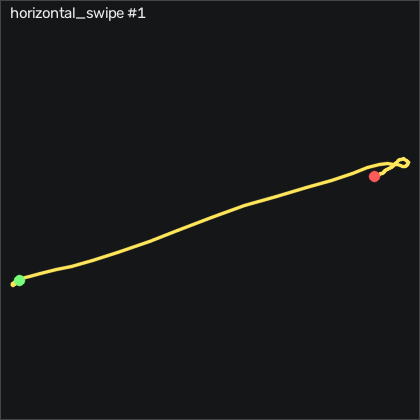

The data file committed next to this chart (first rows):
t_s, ax, ay, az, gx, gy, gz, seq
0.00000, -0.951, 0.137, -0.05500, 0.2042, 2.093, 1.372, 32262
0.01000, -0.954, 0.14, -0.05300, -0.8328, 2.794, 0.396, 32263
0.02000, -0.945, 0.138, -0.04900, -1.961, 3.587, 0.03096, 32264
0.03000, -0.942, 0.139, -0.04700, -3.363, 4.654, 0.06096, 32265
0.04000, -0.952, 0.143, -0.05100, -4.674, 6.026, -0.03004, 32266
0.05100, -0.959, 0.149, -0.05400, -6.107, 6.727, -0.884, 32267
0.06000, -0.96, 0.14, -0.05600, -7.815, 6.94, -2.317, 32268
0.07000, -0.955, 0.136, -0.05900, -9.4, 7.245, -3.872, 32269
0.08000, -0.956, 0.128, -0.05900, -10.98, 8.038, -4.969, 32270
0.09100, -0.967, 0.123, -0.05800, -12.78, 8.983, -5.549, 32271
0.1, -0.967, 0.117, -0.05900, -14.77, 9.867, -6.067, 32272
0.11, -0.981, 0.106, -0.07300, -17.2, 11.06, -6.951, 32273
0.12, -1.016, 0.07100, -0.09100, -19.73, 11.79, -8.811, 32274
0.13, -1.131, -0.01900, -0.123, -21.87, 11.79, -12.68, 32275
0.14, -1.281, -0.202, -0.135, -22.66, 7.459, -19.67, 32276
0.15, -1.444, -0.589, -0.127, -18.76, -1.81, -27.74, 32277
0.16, -1.663, -1.083, -0.04000, -4.674, -14.03, -29.85, 32278
0.17, -1.664, -1.623, 0.06000, 21.61, -30.28, -13.99, 32279
0.18, -1.489, -2.107, 0.01300, 63.47, -48.52, 24.05, 32280
0.19, -1.376, -2.241, -0.103, 123.7, -52.3, 64.66, 32281
0.2, -1.24, -2.053, -0.175, 192.8, -58.27, 89.02, 32282
0.21, -1.263, -2.012, -0.32, 258.9, -64.64, 82.68, 32283
0.221, -1.553, -2.172, -0.519, 327.4, -73.94, 55.21, 32284
0.23, -1.906, -2.361, -0.849, 403.4, -96.38, 27.32, 32285
0.24, -2.211, -2.614, -1.269, 486.1, -133.2, 11.86, 32286
0.25, -2.267, -2.706, -1.83, 575.2, -182.7, 20.73, 32287
0.261, -1.863, -2.351, -2.475, 664.3, -237.1, 49.24, 32288
0.27, -0.983, -1.7, -3.017, 734.5, -283.3, 74.48, 32289
0.28, -0.237, -0.844, -3.061, 773.6, -294.4, 85.15, 32290
0.29, 0.07300, 0.278, -3.137, 776.4, -269.7, 85.94, 32291
0.3, -0.197, 1.274, -2.806, 743.9, -223.8, 73.11, 32292
0.31, -0.364, 2.148, -2.313, 677.1, -195.4, 69.21, 32293
0.32, -0.357, 2.781, -1.846, 586.1, -175.9, 74.76, 32294
0.33, -0.01600, 2.988, -1.429, 478.4, -158, 84.18, 32295
0.34, 0.333, 2.886, -1.062, 366.9, -125.3, 89.6, 32296
0.35, 0.337, 2.544, -0.796, 266.2, -74.55, 79.54, 32297
0.36, -0.05800, 2.028, -0.671, 186.3, -23.36, 61.28, 32298
0.37, -0.486, 1.587, -0.621, 130.3, 7.977, 50.49, 32299
0.38, -0.676, 1.262, -0.593, 93.56, 17.06, 50.88, 32300
0.391, -0.759, 1.042, -0.559, 71.42, 16.27, 51.8, 32301
0.4, -0.856, 0.992, -0.536, 59.41, 12.06, 47.19, 32302
0.41, -0.928, 1.048, -0.496, 50.14, 2.764, 37.19, 32303
0.42, -0.878, 1.125, -0.463, 38.56, -13.09, 22.32, 32304
0.431, -0.8, 1.201, -0.408, 23.59, -26.02, 4.268, 32305
0.44, -0.654, 1.109, -0.333, 4.259, -35.77, -12.01, 32306
0.45, -0.531, 0.961, -0.256, -12.63, -37.36, -22.26, 32307
0.46, -0.457, 0.807, -0.193, -25.07, -30.77, -25.27, 32308
0.47, -0.437, 0.657, -0.136, -33.45, -19.92, -25.27, 32309
0.48, -0.472, 0.541, -0.09100, -37.72, -7.419, -23.05, 32310
0.49, -0.562, 0.466, -0.06200, -39, 5.355, -15.52, 32311
0.5, -0.664, 0.388, -0.04400, -38.88, 16.24, -4.024, 32312
0.51, -0.722, 0.336, -0.00100, -36.96, 23.8, 6.585, 32313
0.52, -0.787, 0.346, 0.01800, -32.48, 28.43, 12.04, 32314
0.53, -0.852, 0.388, 0.01700, -28.24, 30.05, 13.96, 32315
0.54, -0.915, 0.43, 0.01200, -25.95, 29.2, 13.32, 32316
0.55, -0.953, 0.456, 0.00800, -25.44, 26.06, 10.64, 32317
0.561, -0.963, 0.449, 0.00800, -25.77, 21.42, 6.951, 32318
0.57, -0.953, 0.415, 0.01200, -25.83, 16.45, 2.378, 32319
0.58, -0.908, 0.409, 0.02200, -24.7, 11.91, -0.335, 32320
0.59, -0.868, 0.418, 0.02700, -23.55, 9.654, -0.671, 32321
... 31 more rows
